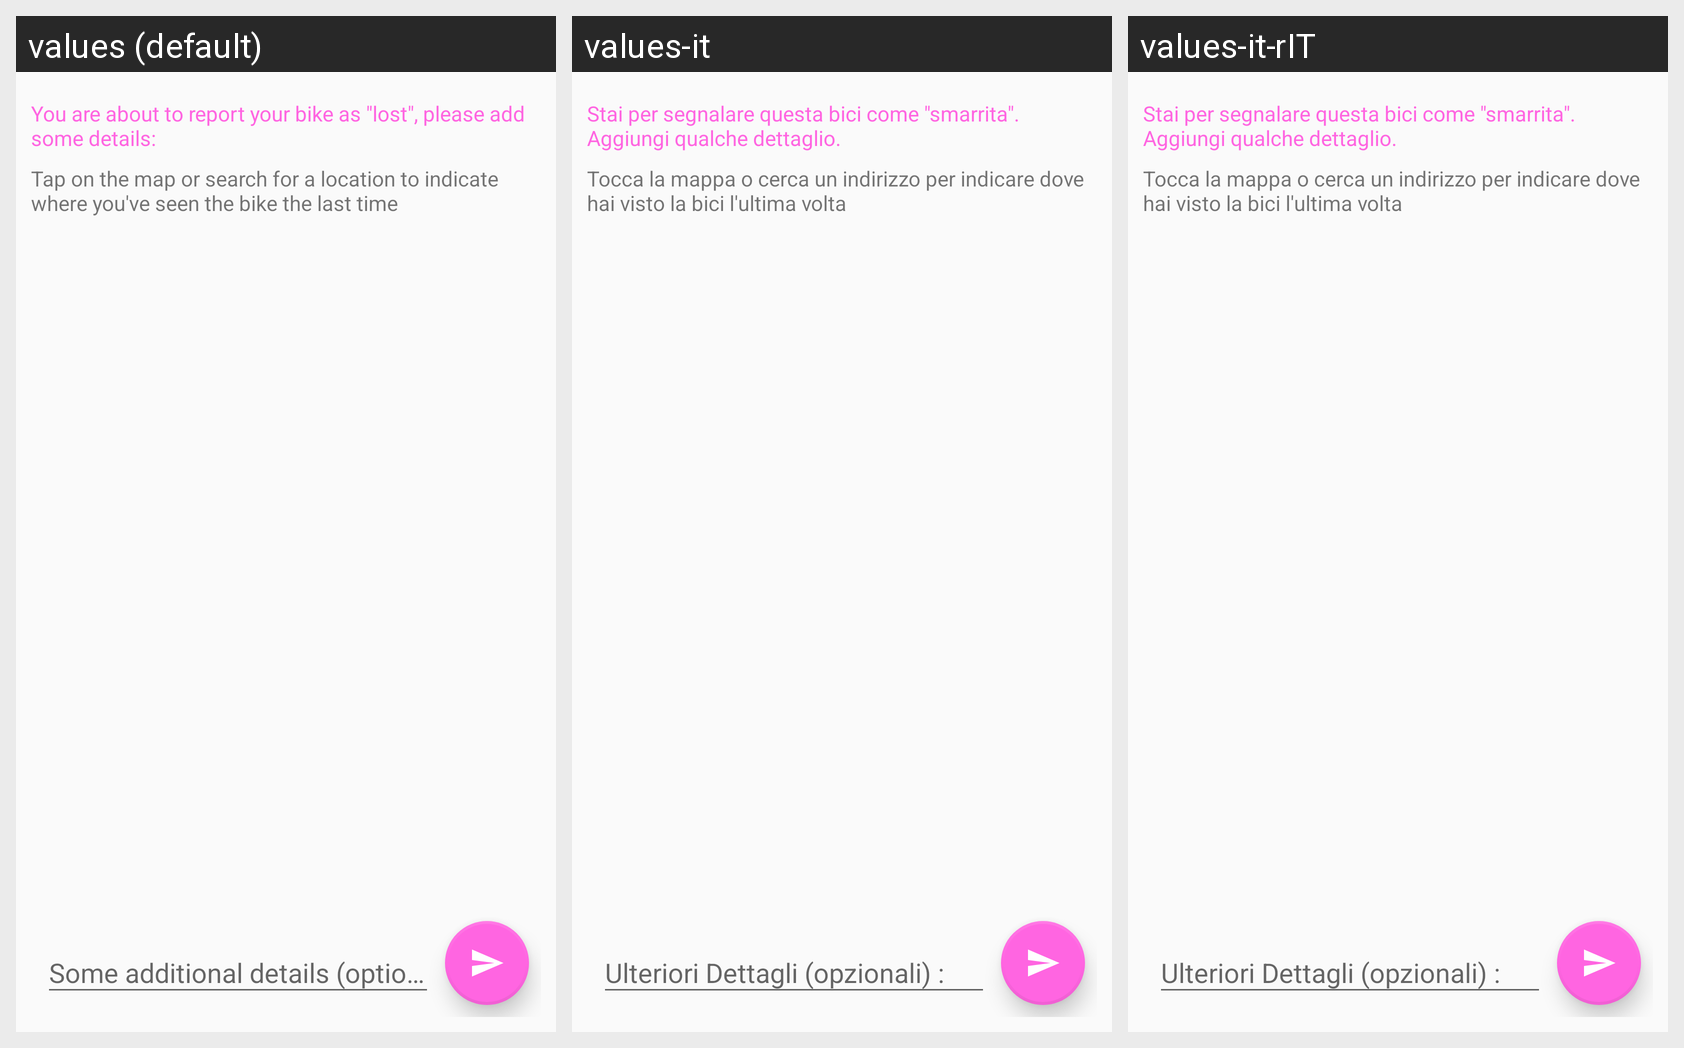

Translations of the strings shown on this Android screen, per locale in the grid:
Android screen res/layout/fragment_bike_lost.xml rendered under 3 locales, left to right: values (default), values-it, values-it-rIT. Device: Nexus 5 (rendered at 1080×1920; each locale shown at half size, 540×960, under a caption strip naming it); theme AppTheme.
Strings drawn on this screen, with the default value and each locale's value (text and hints the layout hard-codes, and strings that could not be matched under every locale, appear in the picture but are not listed):

lost_bike_message
  values: You are about to report your bike as "lost", please add some details:
  values-it: Stai per segnalare questa bici come "smarrita".
      Aggiungi qualche dettaglio.
  values-it-rIT: Stai per segnalare questa bici come "smarrita".
      Aggiungi qualche dettaglio.

bike_lost_location_hint
  values: Tap on the map or search for a location to indicate where you've seen the bike the last time
  values-it: Tocca la mappa o cerca un indirizzo per indicare dove hai visto la bici l'ultima volta
  values-it-rIT: Tocca la mappa o cerca un indirizzo per indicare dove hai visto la bici l'ultima volta
